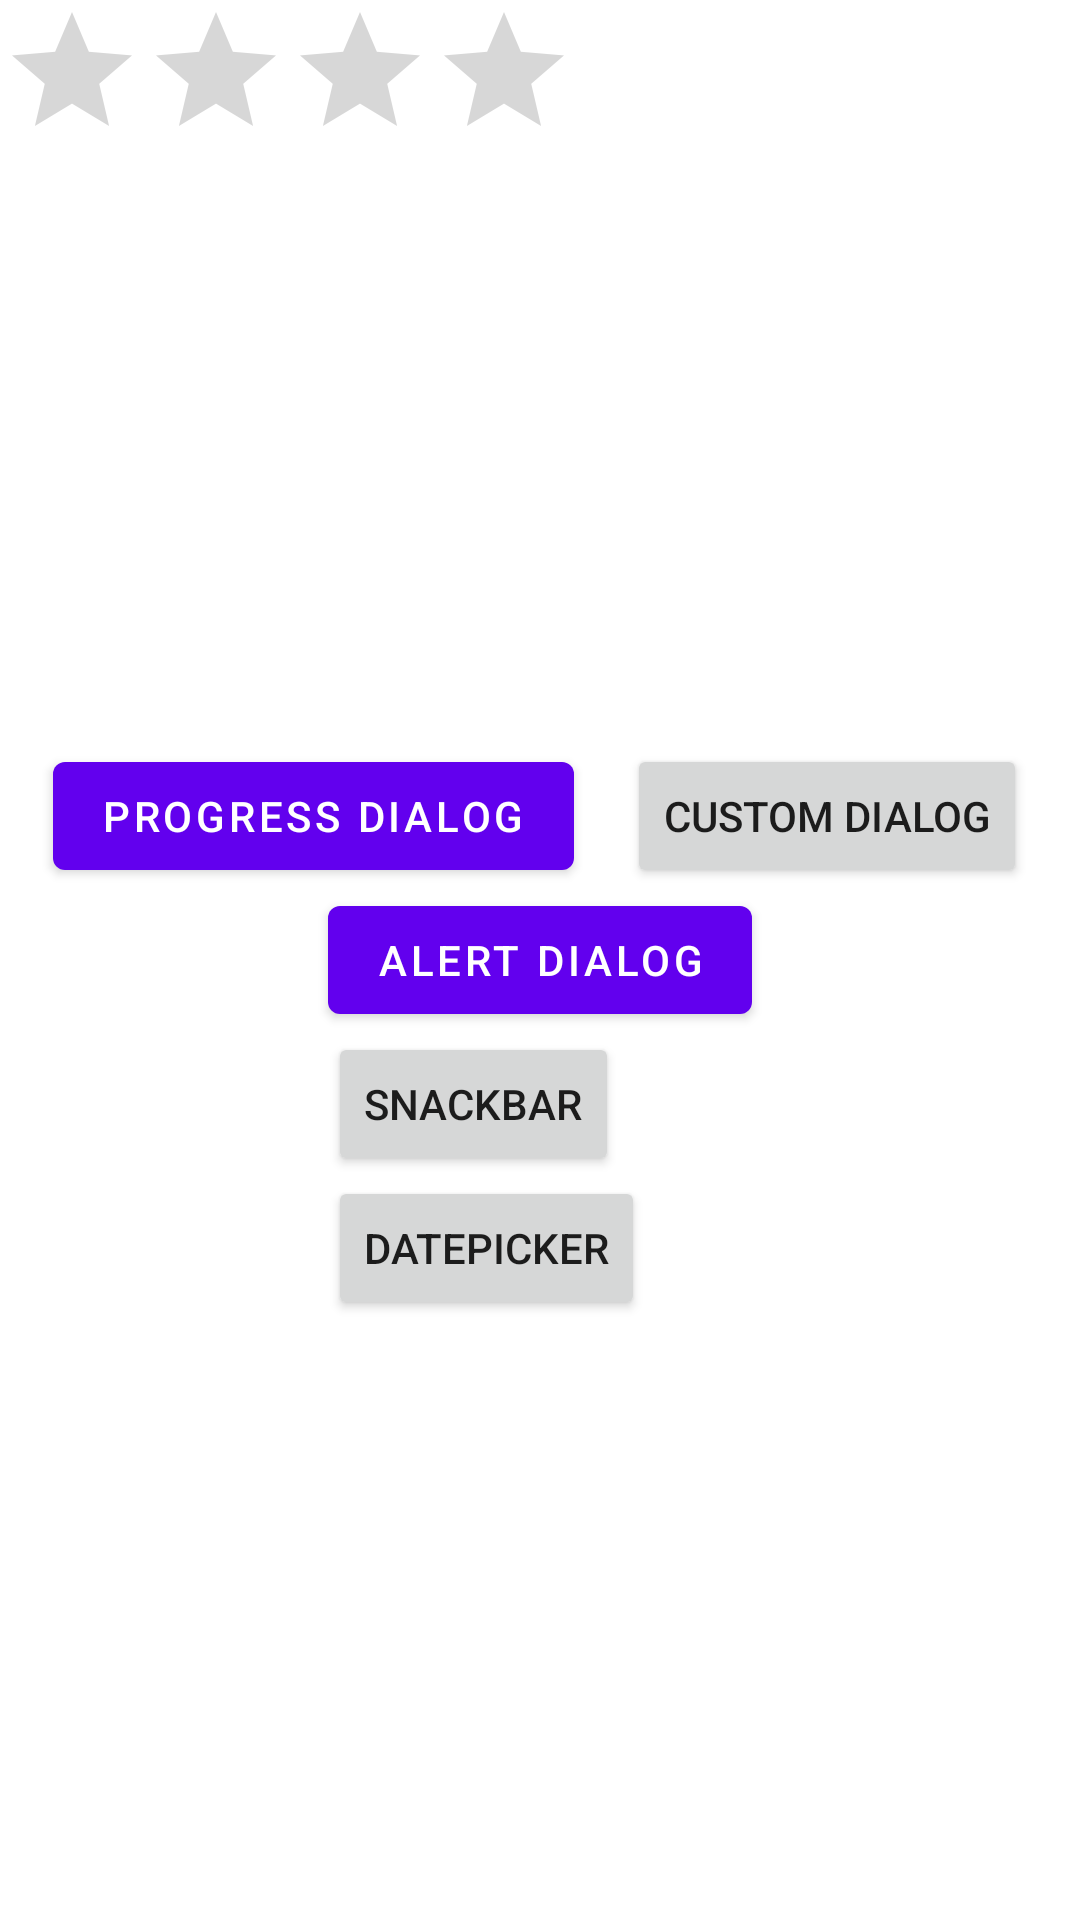

Layout XML and referenced resources for this Android screen:
<!-- AndroidManifest.xml: application theme Theme.AndroidConcept_TP_5 -->
<!-- res/layout/activity_dialogs.xml -->
<?xml version="1.0" encoding="utf-8"?>
<androidx.constraintlayout.widget.ConstraintLayout xmlns:android="http://schemas.android.com/apk/res/android"
    xmlns:app="http://schemas.android.com/apk/res-auto"
    xmlns:tools="http://schemas.android.com/tools"
    android:layout_width="match_parent"
    android:layout_height="match_parent"
    tools:context=".activity.DialogsActivity">
    <com.google.android.material.button.MaterialButton
        android:id="@+id/btn_alert_dialog"
        android:layout_width="wrap_content"
        android:layout_height="wrap_content"
        android:text="Alert Dialog"
        app:layout_constraintBottom_toBottomOf="parent"
        app:layout_constraintEnd_toEndOf="parent"
        app:layout_constraintStart_toStartOf="parent"
        app:layout_constraintTop_toTopOf="parent" />

    <com.google.android.material.button.MaterialButton
        android:id="@+id/btn_progress_dialog"
        android:layout_width="wrap_content"
        android:layout_height="wrap_content"
        android:text="Progress Dialog"
        app:layout_constraintBottom_toTopOf="@id/btn_alert_dialog"
        app:layout_constraintEnd_toStartOf="@+id/btn_custom_dialog"
        app:layout_constraintHorizontal_bias="0.5"
        app:layout_constraintStart_toStartOf="parent" />

    <Button
        android:id="@+id/btn_custom_dialog"
        android:layout_width="wrap_content"
        android:layout_height="wrap_content"
        android:text="Custom Dialog"
        app:layout_constraintBottom_toTopOf="@id/btn_alert_dialog"
        app:layout_constraintEnd_toEndOf="parent"
        app:layout_constraintHorizontal_bias="0.5"
        app:layout_constraintStart_toEndOf="@+id/btn_progress_dialog" />

    <Button
        android:id="@+id/btn_snackbar"
        android:layout_width="wrap_content"
        android:layout_height="wrap_content"
        android:text="Snackbar"
        app:layout_constraintTop_toBottomOf="@+id/btn_alert_dialog"
        app:layout_constraintStart_toStartOf="@+id/btn_alert_dialog"
        />

    <Button
        android:id="@+id/btn_date_picker"
        android:layout_width="wrap_content"
        android:layout_height="wrap_content"
        android:text="DatePicker"
        app:layout_constraintTop_toBottomOf="@+id/btn_snackbar"
        app:layout_constraintStart_toStartOf="@+id/btn_snackbar"
        />

    <NumberPicker
        android:layout_width="wrap_content"
        android:layout_height="wrap_content"
        android:id="@+id/number_picker"
        app:layout_constraintTop_toTopOf="parent"
        app:layout_constraintStart_toStartOf="parent"
        android:visibility="gone"
        />

    <RatingBar
        android:layout_width="wrap_content"
        android:layout_height="wrap_content"
        android:id="@+id/rating"
        app:layout_constraintTop_toTopOf="parent"
        app:layout_constraintStart_toStartOf="parent"
        android:stepSize=".5"
        android:numStars="4"/>

</androidx.constraintlayout.widget.ConstraintLayout>
<!-- resources referenced by this layout -->
<resources>
  <style name="Theme.AndroidConcept_TP_5" parent="Theme.MaterialComponents.DayNight.DarkActionBar">
          
          <item name="colorPrimary">@color/purple_500</item>
          <item name="colorPrimaryVariant">@color/purple_700</item>
          <item name="colorOnPrimary">@color/white</item>
          
          <item name="colorSecondary">@color/teal_200</item>
          <item name="colorSecondaryVariant">@color/teal_700</item>
          <item name="colorOnSecondary">@color/black</item>
          
          <item name="android:statusBarColor">?attr/colorPrimaryVariant</item>
          
      </style>
  <color name="purple_500">#FF6200EE</color>
  <color name="purple_700">#FF3700B3</color>
  <color name="white">#FFFFFFFF</color>
  <color name="teal_200">#FF03DAC5</color>
  <color name="teal_700">#FF018786</color>
  <color name="black">#FF000000</color>
</resources>
